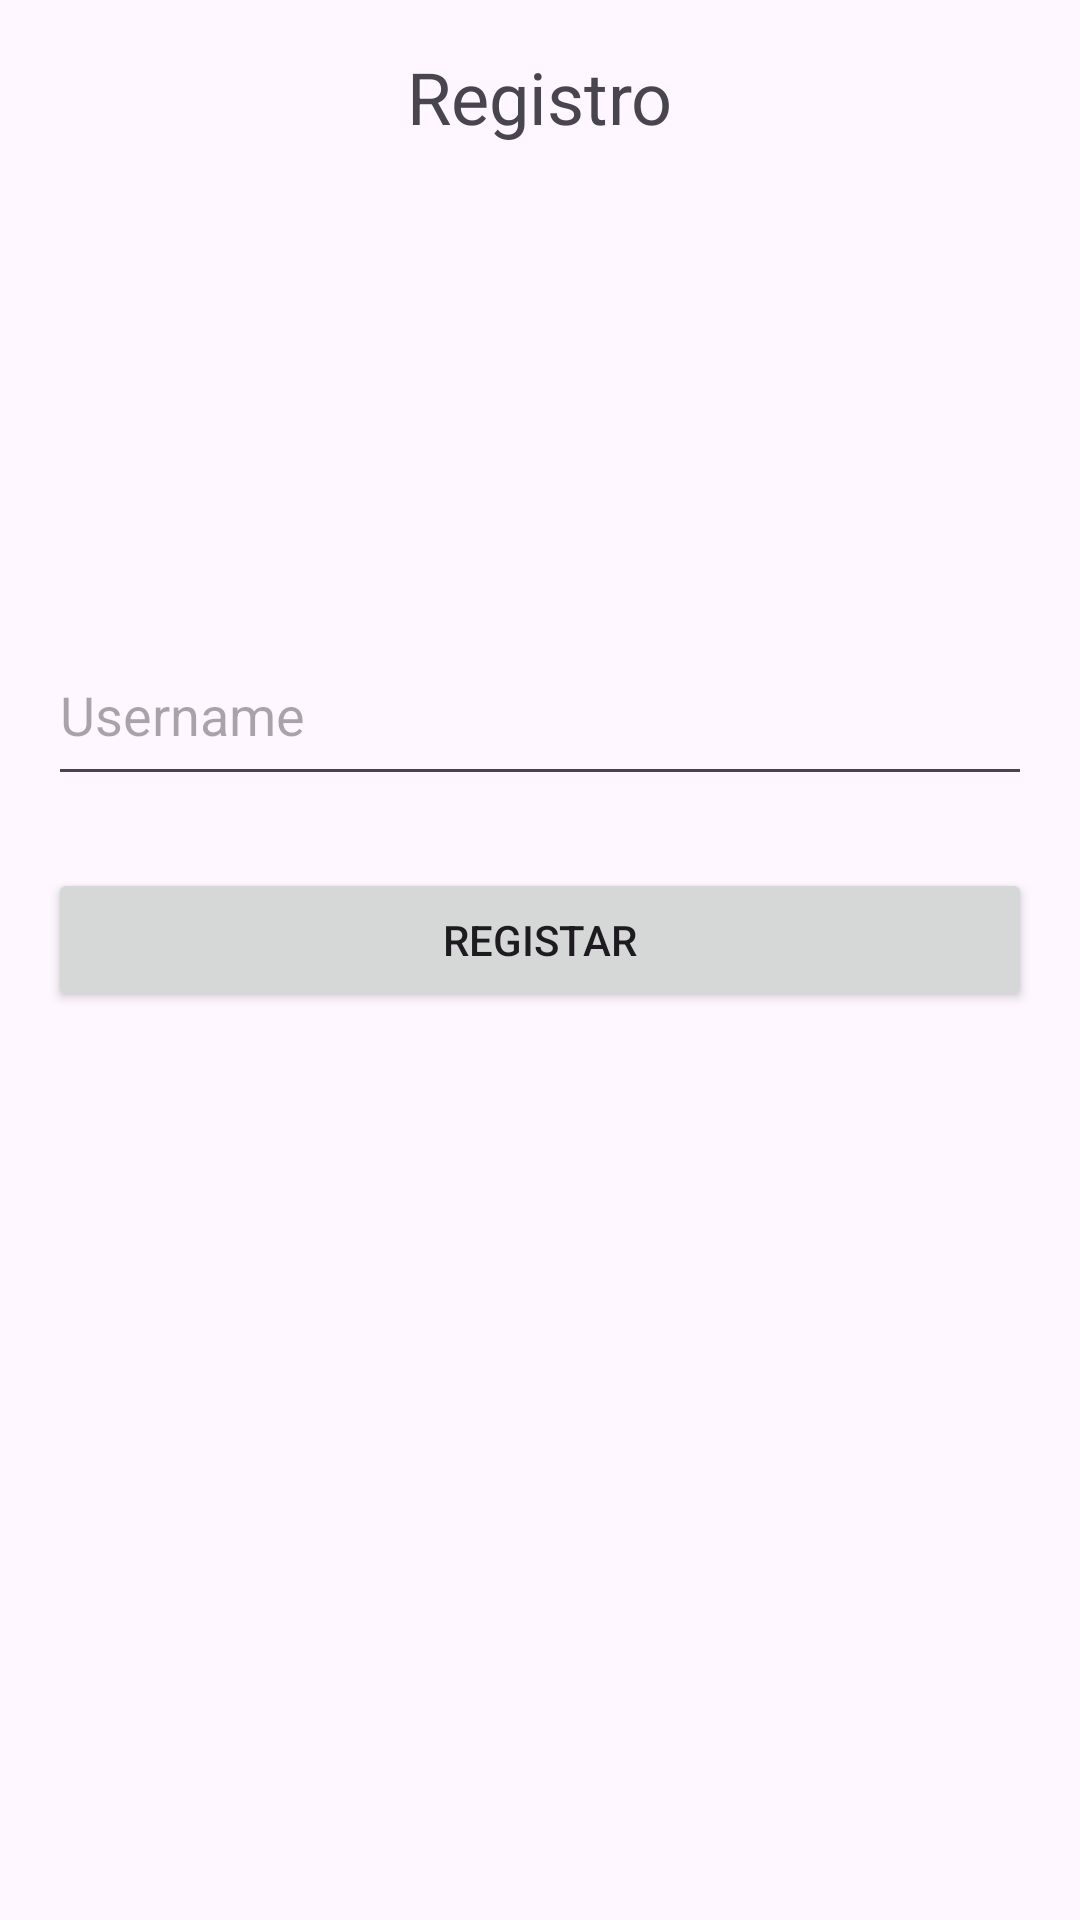

Produce the Android XML layout that renders to this screen, including the resource entries it uses.
<!-- AndroidManifest.xml: application theme Theme.Appweek8_2 -->
<!-- res/layout/fragment_register.xml -->
<LinearLayout xmlns:android="http://schemas.android.com/apk/res/android"
    android:layout_width="match_parent"
    android:layout_height="match_parent"
    android:orientation="vertical"
    android:padding="16dp">

    <TextView
        android:id="@+id/tvRegisterTitle"
        android:layout_width="wrap_content"
        android:layout_height="wrap_content"
        android:text="Registro"
        android:textSize="24sp"
        android:layout_gravity="center"
        android:paddingBottom="160dp"/>

    <EditText
        android:id="@+id/registerUsername"
        android:layout_width="match_parent"
        android:layout_height="57dp"
        android:hint="Username" />



    <Button
        android:id="@+id/btnRegister"
        android:layout_width="match_parent"
        android:layout_height="wrap_content"
        android:text="Registar"
        android:layout_marginTop="24dp"/>

</LinearLayout>
<!-- resources referenced by this layout -->
<resources>
  <style name="Theme.Appweek8_2" parent="Base.Theme.Appweek8_2" />
  <style name="Base.Theme.Appweek8_2" parent="Theme.Material3.DayNight.NoActionBar">
          
          
      </style>
</resources>
